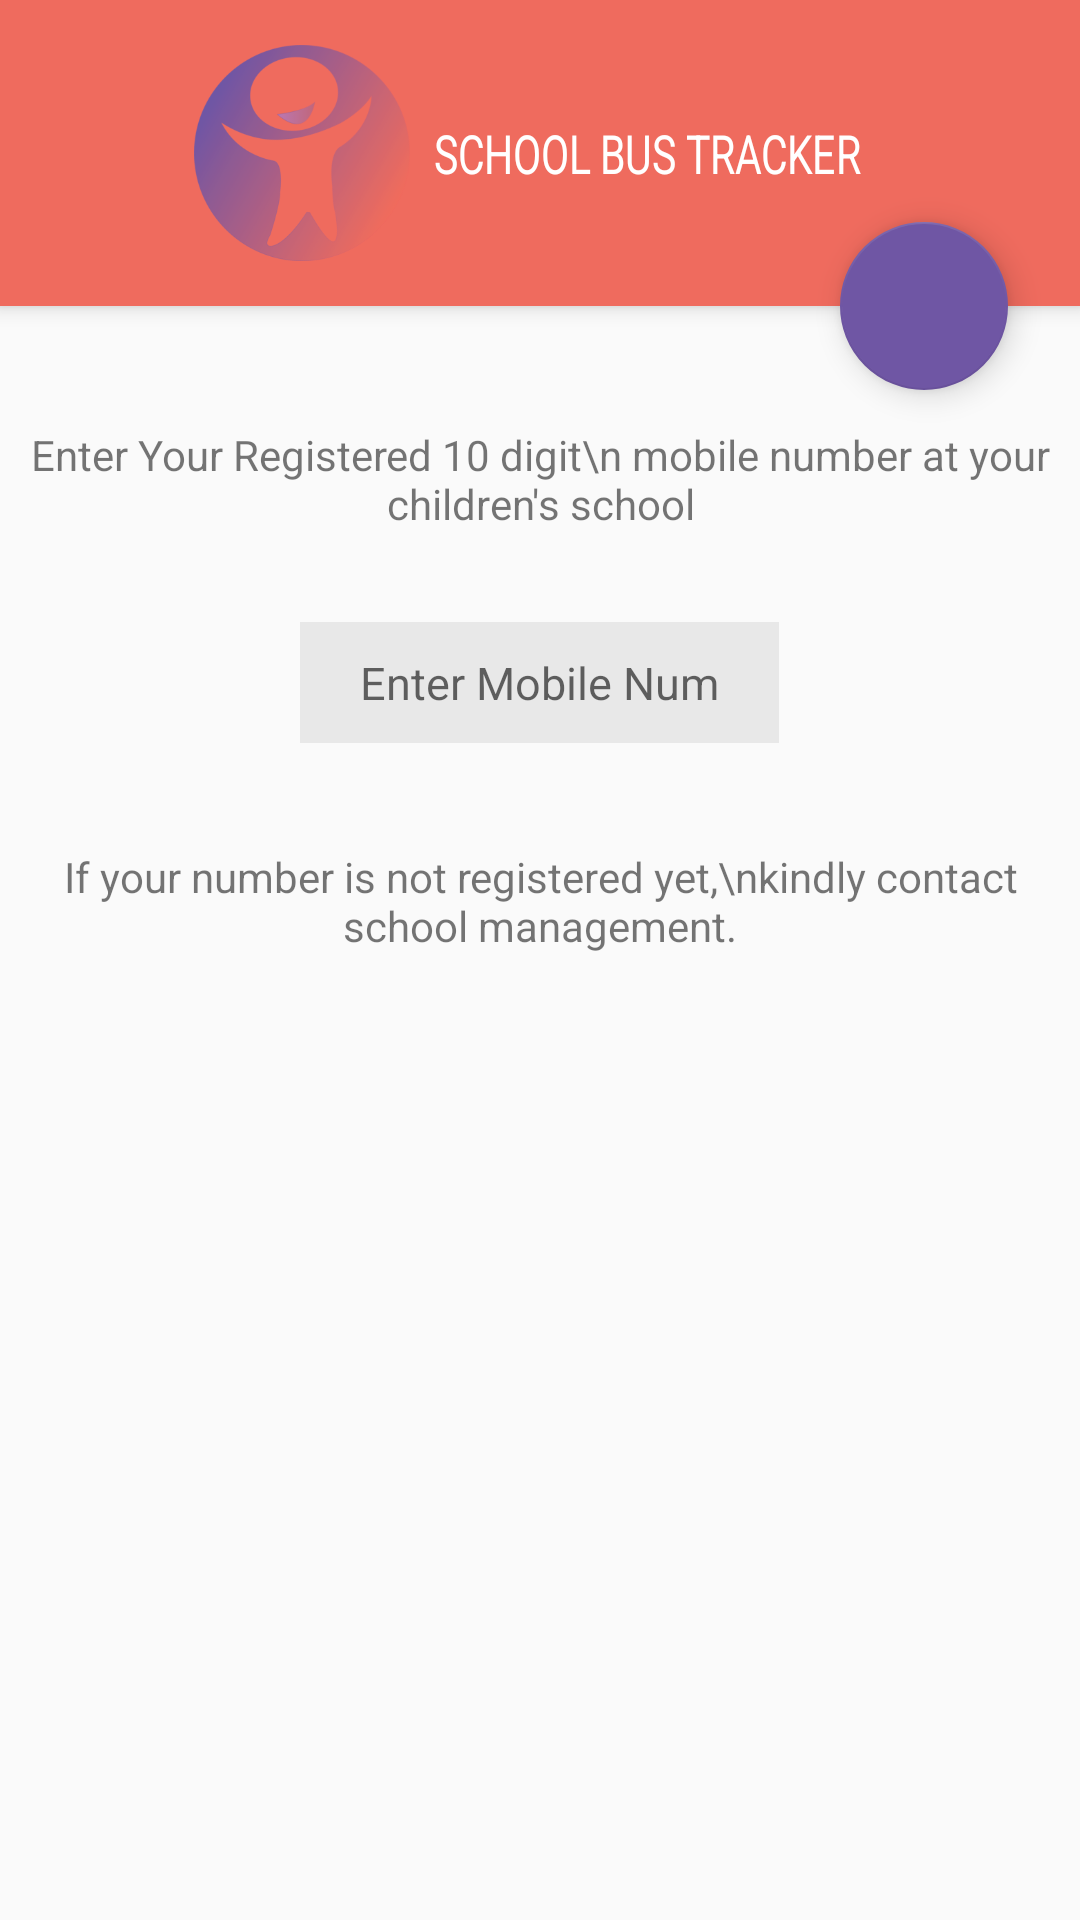

Reconstruct the res/layout file that produces this screen, plus the resources it refers to.
<!-- AndroidManifest.xml: application theme AppTheme -->
<!-- res/layout/sign_in.xml -->
<?xml version="1.0" encoding="utf-8"?>
<android.support.design.widget.CoordinatorLayout xmlns:android="http://schemas.android.com/apk/res/android"
    xmlns:app="http://schemas.android.com/apk/res-auto"
    android:layout_width="match_parent"
    android:layout_height="match_parent">

    <android.support.design.widget.AppBarLayout
        android:id="@+id/appbar"
        android:layout_width="match_parent"
        android:layout_height="wrap_content"
        android:fitsSystemWindows="true">

        <android.support.v7.widget.Toolbar
            android:id="@+id/title_bar"
            android:layout_width="match_parent"
            android:layout_height="wrap_content"
            android:background="@color/colorPrimary"
            app:contentInsetLeft="0dp"
            app:contentInsetStart="0dp"
            app:contentInsetStartWithNavigation="0dp">

            <RelativeLayout
                android:layout_width="match_parent"
                android:layout_height="match_parent">


                <ImageView
                    android:layout_width="wrap_content"
                    android:layout_height="wrap_content"
                    android:padding="10dp"
                    android:visibility="gone"
                    app:srcCompat="@drawable/ic_keyboard_arrow_left_white_24dp" />


                <LinearLayout
                    android:layout_width="match_parent"
                    android:layout_height="wrap_content"
                    android:gravity="center_horizontal"
                    android:paddingBottom="15dp"
                    android:paddingTop="15dp">

                    <ImageView
                        android:id="@+id/logo"
                        android:layout_width="72dp"
                        android:layout_height="72dp"

                        android:src="@drawable/logo" />

                    <TextView
                        android:layout_width="wrap_content"
                        android:layout_height="wrap_content"
                        android:layout_gravity="center_vertical"
                        android:scaleX="0.9"
                        android:scaleY="1.2"
                        android:text="SCHOOL BUS TRACKER"
                        android:textColor="#fff"
                        android:textSize="15dp" />

                </LinearLayout>

            </RelativeLayout>

        </android.support.v7.widget.Toolbar>

    </android.support.design.widget.AppBarLayout>


    <FrameLayout
        android:layout_width="match_parent"
        android:layout_height="wrap_content"
        android:layout_marginTop="40dp"
        app:layout_behavior="@string/appbar_scrolling_view_behavior">

        <RelativeLayout
            android:layout_width="match_parent"
            android:layout_height="wrap_content">

            <TextView
                android:id="@+id/text1"
                android:layout_width="wrap_content"
                android:layout_height="wrap_content"
                android:layout_centerHorizontal="true"
                android:gravity="center"
                android:text="Enter Your Registered 10 digit\n mobile number at your children's school" />

            <EditText
                android:id="@+id/mobile_num"
                android:layout_width="wrap_content"
                android:layout_height="wrap_content"
                android:layout_below="@+id/text1"
                android:layout_centerHorizontal="true"
                android:layout_marginTop="30dp"
                android:background="@color/textBox"
                android:hint="Enter Mobile Num"
                android:inputType="phone"
                android:paddingBottom="10dp"
                android:paddingLeft="20dp"
                android:paddingRight="20dp"
                android:paddingTop="10dp"
                android:textSize="15dp" />

            <TextView
                android:layout_width="wrap_content"
                android:layout_height="wrap_content"
                android:layout_below="@+id/mobile_num"
                android:layout_centerHorizontal="true"
                android:layout_marginTop="35dp"
                android:gravity="center_horizontal"
                android:text="If your number is not registered yet,\nkindly contact school management." />

        </RelativeLayout>

    </FrameLayout>

    <android.support.design.widget.FloatingActionButton
        android:id="@+id/fab"
        android:layout_width="wrap_content"
        android:layout_height="wrap_content"
        android:layout_below="@+id/title_bar"
        android:layout_marginRight="24dp"
        app:layout_anchor="@id/title_bar"
        app:layout_anchorGravity="bottom|right|end"
        app:srcCompat="@drawable/arrow" />

</android.support.design.widget.CoordinatorLayout>
<!-- resources referenced by this layout -->
<resources>
  <color name="colorPrimary">#ef6b5e</color>
  <color name="textBox">#e8e8e8</color>
  <!-- drawable logo: png bitmap (drawable-xhdpi, 38620 bytes) -->
  <style name="AppTheme" parent="Theme.AppCompat.Light.NoActionBar">
          
          <item name="colorPrimary">@color/colorPrimary</item>
          <item name="colorPrimaryDark">@color/colorPrimaryDark</item>
          <item name="colorAccent">@color/colorAccent</item>
      </style>
  <color name="colorPrimaryDark">#ef6b5c</color>
  <color name="colorAccent">#6f56a4</color>
</resources>
